Photos from the image-classification dataset "Machine_Learning" in the GitHub repository imurbi/Machine_Learning. Its 2 classes are: helipad, no helipad.

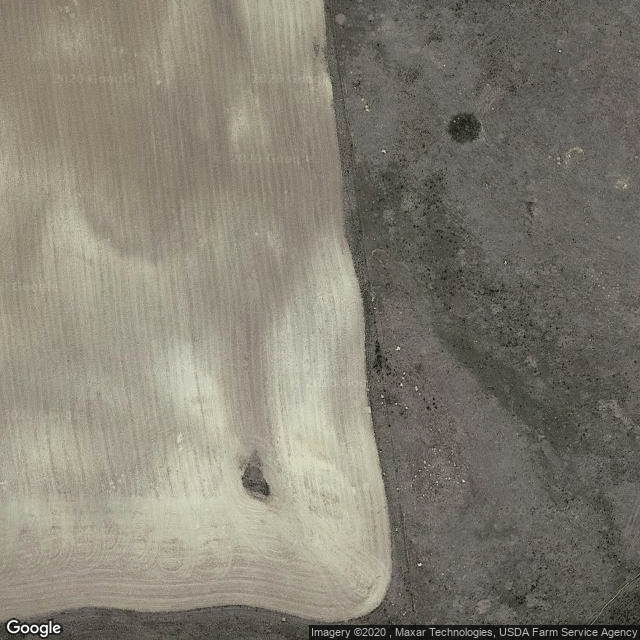
Label: no helipad

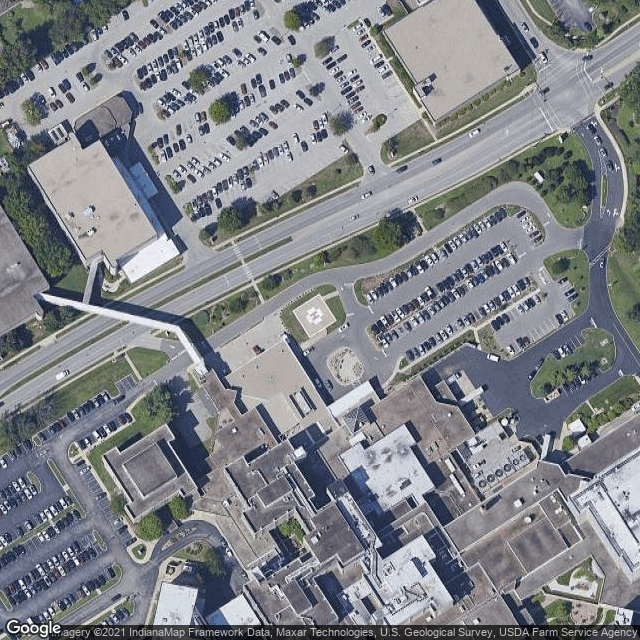
Label: helipad

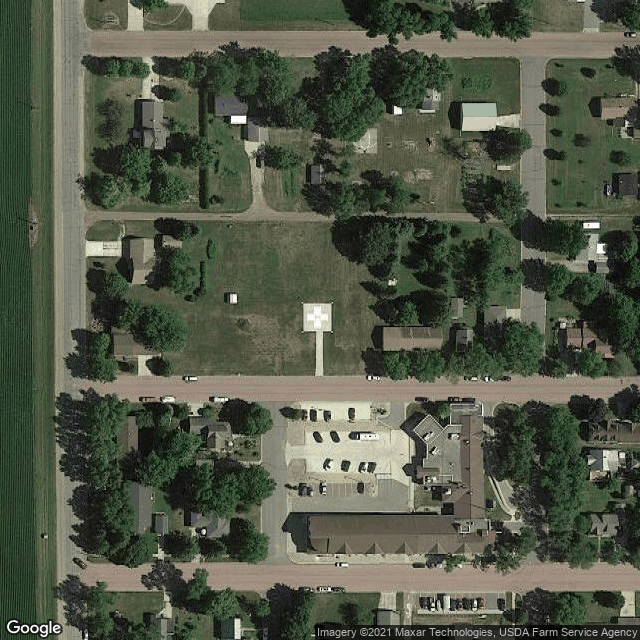
Label: helipad

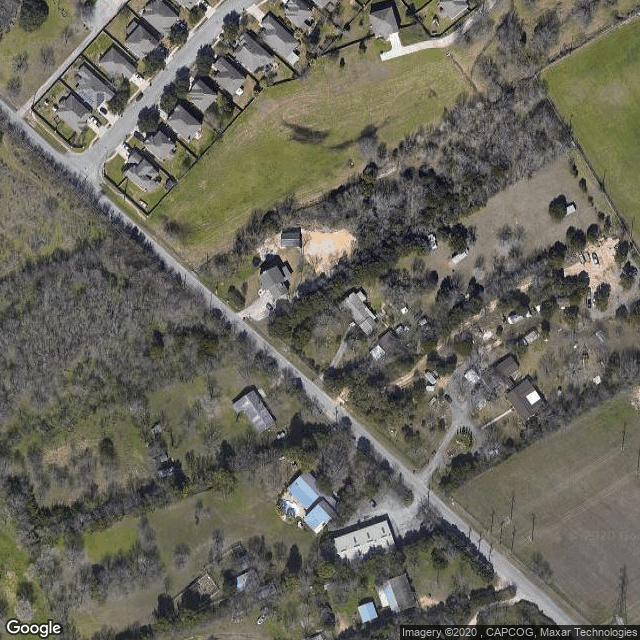
Label: no helipad

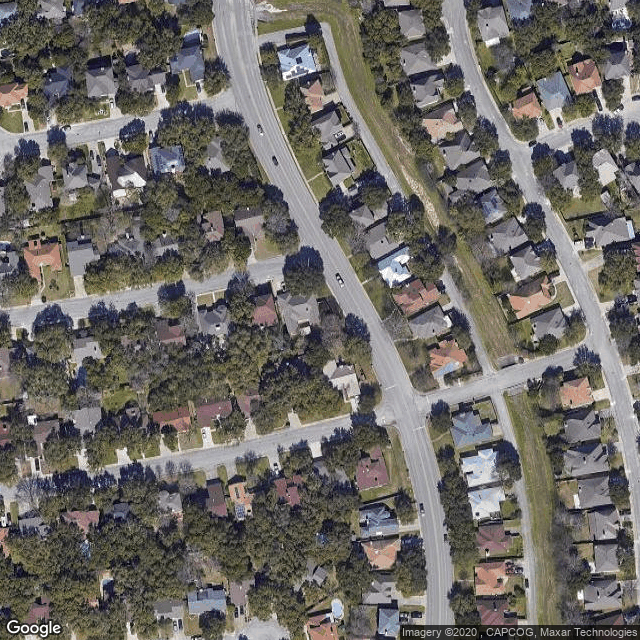
Label: no helipad

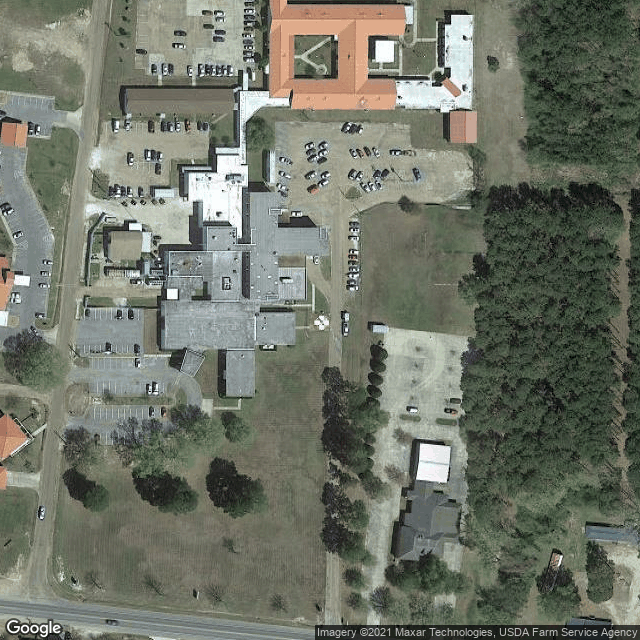
Label: helipad
